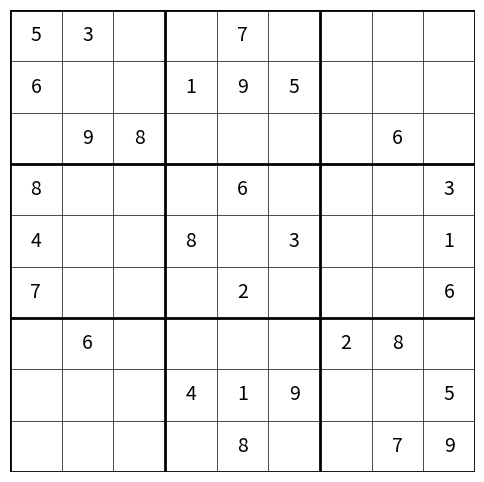

Generate this figure with matplotlib: (Note: this script raises an exception after producing the figure.)
import matplotlib.pyplot as plt

givens = [
    [5,3,0, 0,7,0, 0,0,0],
    [6,0,0, 1,9,5, 0,0,0],
    [0,9,8, 0,0,0, 0,6,0],
    [8,0,0, 0,6,0, 0,0,3],
    [4,0,0, 8,0,3, 0,0,1],
    [7,0,0, 0,2,0, 0,0,6],
    [0,6,0, 0,0,0, 2,8,0],
    [0,0,0, 4,1,9, 0,0,5],
    [0,0,0, 0,8,0, 0,7,9],
]

fig, ax = plt.subplots(figsize=(6,6))
ax.set_xlim(0,9)
ax.set_ylim(0,9)

# Draw grid
for i in range(10):
    lw = 2 if i % 3 == 0 else 0.5
    ax.axhline(i, color="black", lw=lw)
    ax.axvline(i, color="black", lw=lw)

# Fill numbers
for r in range(9):
    for c in range(9):
        val = givens[r][c]
        if val != 0:
            ax.text(c+0.5, 8.5-r, str(val), va="center", ha="center", fontsize=14)

ax.axis("off")
plt.show()

# store as PNG in /images folder
fig.savefig("images/sudoku_image.png", bbox_inches="tight")
